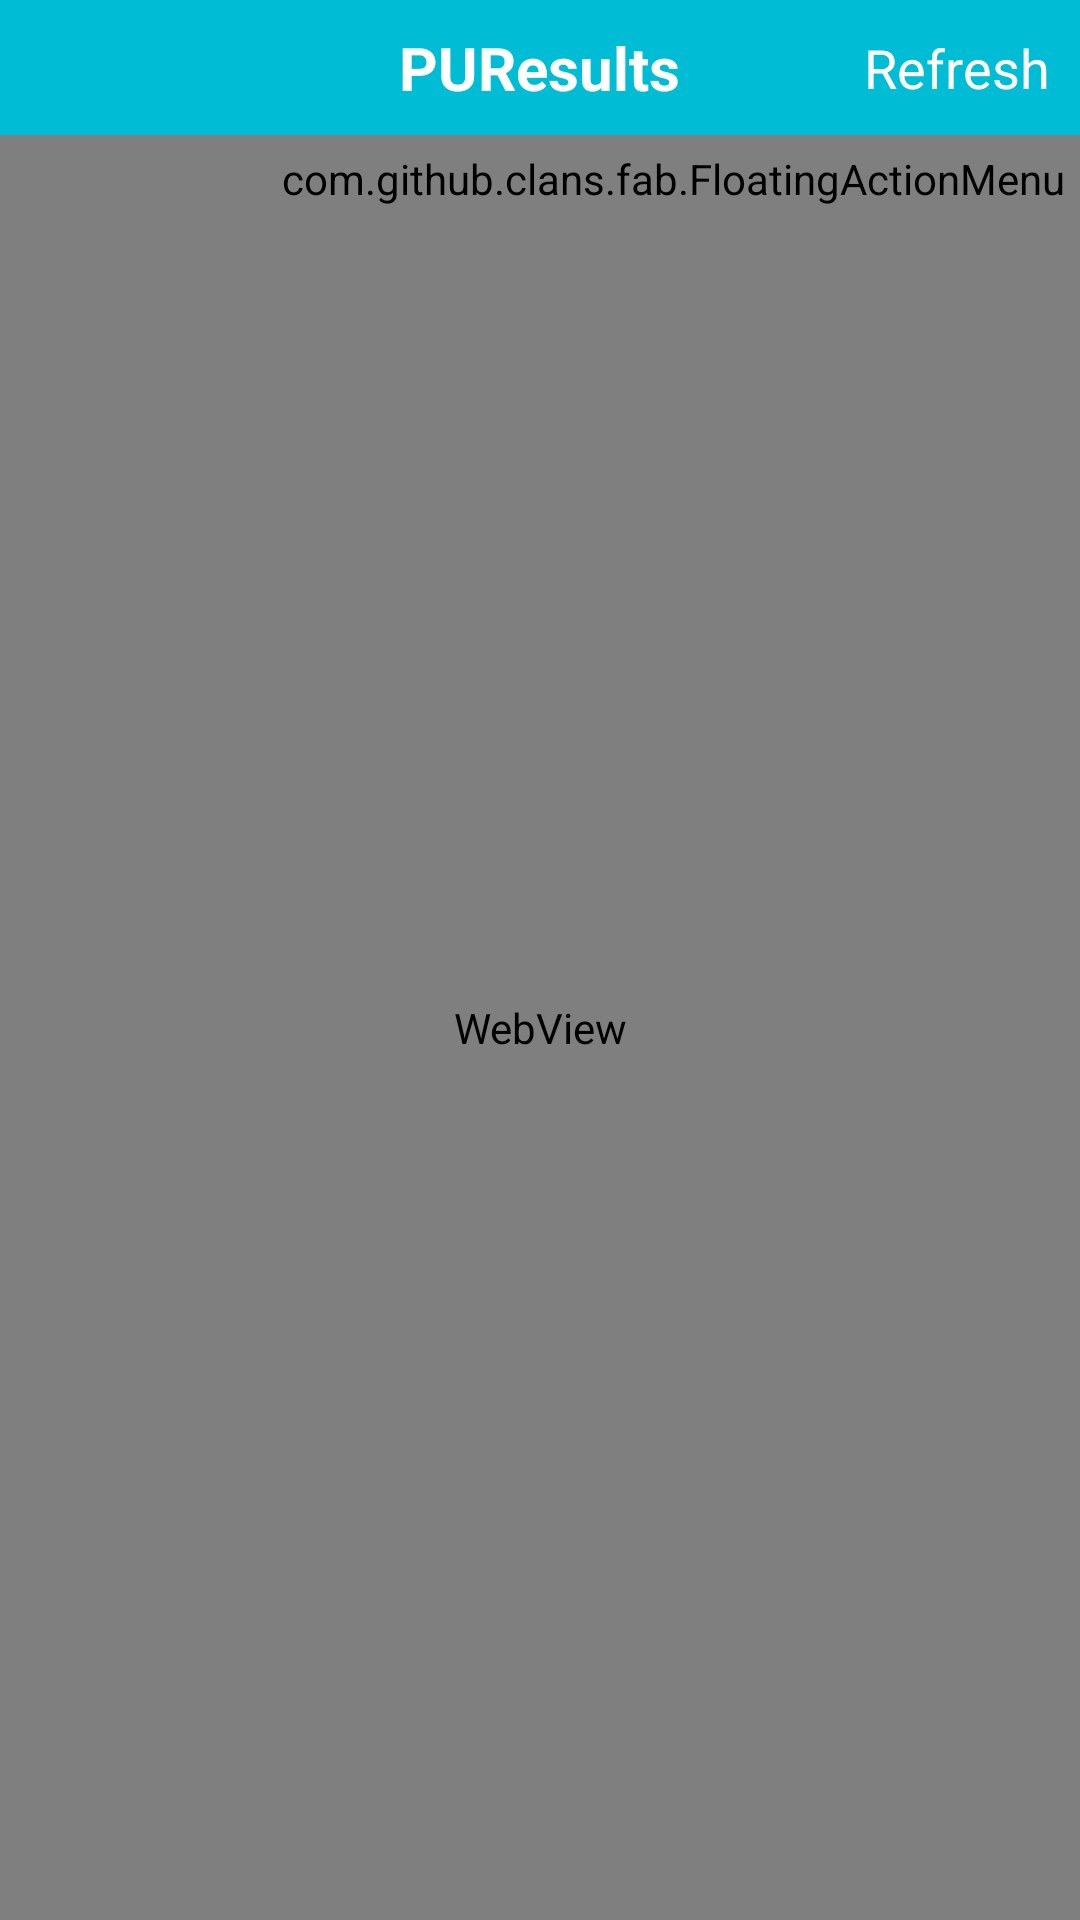

Produce the Android XML layout that renders to this screen, including the resource entries it uses.
<!-- AndroidManifest.xml: application theme AppTheme -->
<!-- res/layout/activity_main.xml -->
<?xml version="1.0" encoding="utf-8"?>
<RelativeLayout
    xmlns:android="http://schemas.android.com/apk/res/android"
    xmlns:tools="http://schemas.android.com/tools"
    xmlns:app="http://schemas.android.com/apk/res-auto"
    android:layout_width="match_parent"
    android:layout_height="match_parent"
    tools:context="com.example.admin.puresults.MainActivity">

    <RelativeLayout
        android:id="@+id/title_bar"
        android:layout_width="match_parent"
        android:layout_height="45dp"
        android:background="@color/colorPrimary">

        <TextView
            android:layout_width="wrap_content"
            android:layout_height="wrap_content"
            android:layout_centerInParent="true"
            android:text="@string/app_name"
            android:textSize="20sp"
            android:textColor="@android:color/white"
            android:textStyle="bold"/>

        <TextView
            android:layout_width="wrap_content"
            android:layout_height="wrap_content"
            android:layout_alignParentRight="true"
            android:layout_centerVertical="true"
            android:text="@string/refresh"
            android:paddingRight="10dp"
            android:paddingLeft="10dp"
            android:textSize="18sp"
            android:textColor="@android:color/white"/>

    </RelativeLayout>
    <FrameLayout
        android:layout_width="match_parent"
        android:layout_height="match_parent"
        android:layout_below="@+id/title_bar">

    <WebView
        android:id="@+id/web_view"
        android:layout_width="match_parent"
        android:layout_height="match_parent"/>

    
        
        
        


    
        
        
        
        
        
        
        
        
        
        
        

    
        
        
        
        
        
        
        
        



    <com.github.clans.fab.FloatingActionMenu
        android:id="@+id/fab_menu"
        android:layout_width="wrap_content"
        android:layout_height="wrap_content"
        android:layout_gravity="top|end"
        app:fabSize="normal"
        android:layout_marginRight="5dp"
        android:layout_marginTop="5dp">

        <RelativeLayout
            android:layout_width="wrap_content"
            android:layout_height="wrap_content"
            android:layout_marginTop="130dp"
            android:layout_marginRight="10dp"
            android:layout_marginEnd="10dp"
            android:layout_gravity="end|top">

            <com.github.clans.fab.FloatingActionButton
                android:id="@+id/share"
                android:layout_width="wrap_content"
                android:layout_height="wrap_content"
                app:fabSize="mini"
                android:layout_toRightOf="@+id/label_share"
                android:layout_toEndOf="@+id/label_share"
                app:fab_showAnimation="@anim/fab_scale_up"
                app:fab_hideAnimation="@anim/fab_scale_down"/>

            <TextView
                android:id="@+id/label_share"
                android:layout_width="wrap_content"
                android:layout_height="wrap_content"
                android:text="@string/share"
                android:textSize="16sp"
                android:padding="2dp"
                android:background="@android:color/white"
                android:textColor="@color/colorAccent"
                android:layout_centerVertical="true"/>
        </RelativeLayout>

        <RelativeLayout
            android:layout_width="wrap_content"
            android:layout_height="wrap_content"
            android:layout_marginTop="80dp"
            android:layout_marginRight="10dp"
            android:layout_marginEnd="10dp"
            android:layout_gravity="end|top">

            <com.github.clans.fab.FloatingActionButton
                android:id="@+id/screen_shot"
                android:layout_width="wrap_content"
                android:layout_height="wrap_content"
                app:fabSize="mini"
                android:layout_toRightOf="@+id/label_screenshot"
                android:layout_toEndOf="@+id/label_screenshot"
                app:fab_showAnimation="@anim/fab_scale_up"
                app:fab_hideAnimation="@anim/fab_scale_down"/>

            <TextView
                android:id="@+id/label_screenshot"
                android:layout_width="wrap_content"
                android:layout_height="wrap_content"
                android:text="@string/screen_shot"
                android:textSize="16sp"
                android:padding="2dp"
                android:background="@android:color/white"
                android:textColor="@color/colorAccent"
                android:layout_centerVertical="true"/>
        </RelativeLayout>

        </com.github.clans.fab.FloatingActionMenu>

    </FrameLayout>

</RelativeLayout>
<!-- resources referenced by this layout -->
<resources>
  <color name="colorAccent">#00E5FF</color>
  <color name="colorPrimary">#00BCD4</color>
  <string name="app_name">PUResults</string>
  <string name="refresh">Refresh</string>
  <string name="screen_shot">ScreenShot</string>
  <string name="share">Share</string>
  <style name="AppTheme" parent="Theme.AppCompat.Light.DarkActionBar">
          
          <item name="colorPrimary">@color/colorPrimary</item>
          <item name="colorPrimaryDark">@color/colorPrimaryDark</item>
          <item name="colorAccent">@color/colorAccent</item>
       
      </style>
  <color name="colorPrimaryDark">#00838F</color>
</resources>
